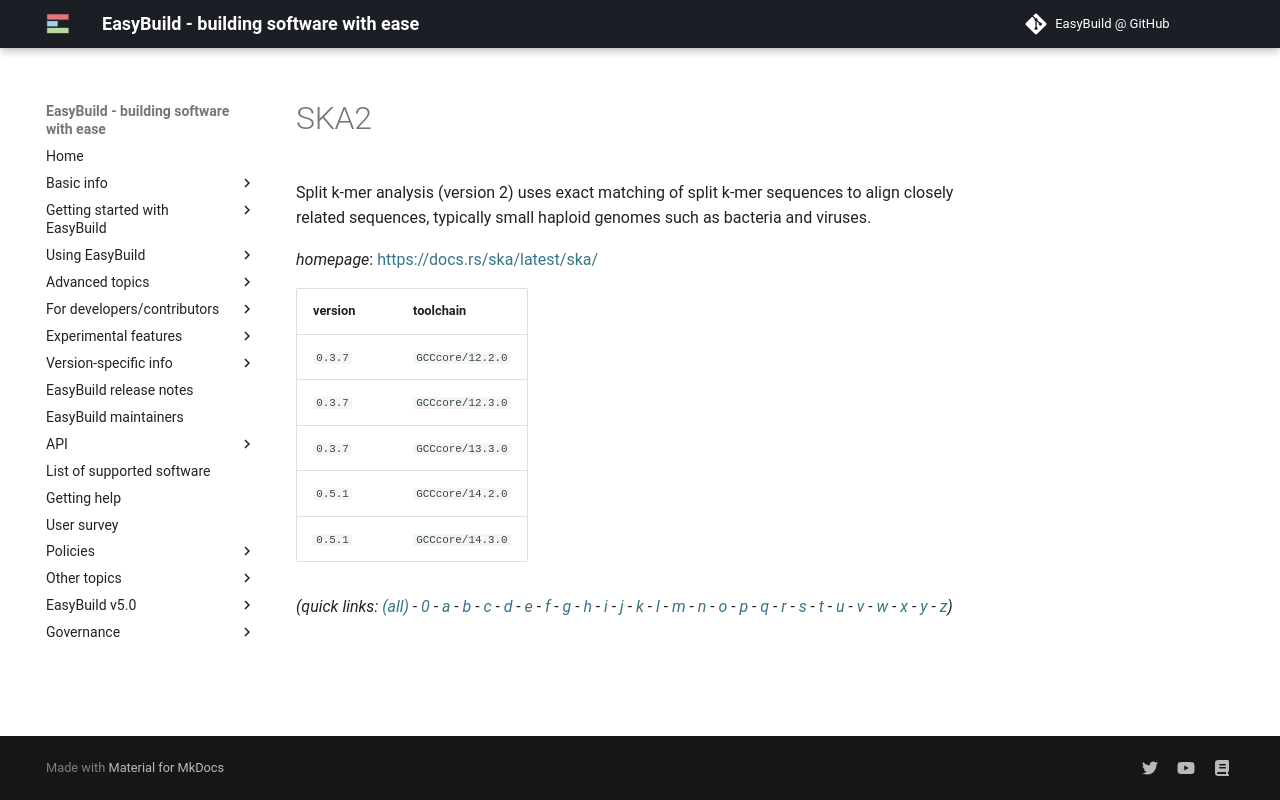

repository: easybuilders/easybuild-docs · page: version-specific/supported-software/s/SKA2/index.html · generator: mkdocs

---
search:
  boost: 0.5
---
# SKA2

Split k-mer analysis (version 2) uses exact matching of split k-mer sequences to align closely  related sequences, typically small haploid genomes such as bacteria and viruses.

*homepage*: <https://docs.rs/ska/latest/ska/>

version | toolchain
--------|----------
``0.3.7`` | ``GCCcore/12.2.0``
``0.3.7`` | ``GCCcore/12.3.0``
``0.3.7`` | ``GCCcore/13.3.0``
``0.5.1`` | ``GCCcore/14.2.0``
``0.5.1`` | ``GCCcore/14.3.0``


*(quick links: [(all)](../index.md) - [0](../0/index.md) - [a](../a/index.md) - [b](../b/index.md) - [c](../c/index.md) - [d](../d/index.md) - [e](../e/index.md) - [f](../f/index.md) - [g](../g/index.md) - [h](../h/index.md) - [i](../i/index.md) - [j](../j/index.md) - [k](../k/index.md) - [l](../l/index.md) - [m](../m/index.md) - [n](../n/index.md) - [o](../o/index.md) - [p](../p/index.md) - [q](../q/index.md) - [r](../r/index.md) - [s](../s/index.md) - [t](../t/index.md) - [u](../u/index.md) - [v](../v/index.md) - [w](../w/index.md) - [x](../x/index.md) - [y](../y/index.md) - [z](../z/index.md))*
